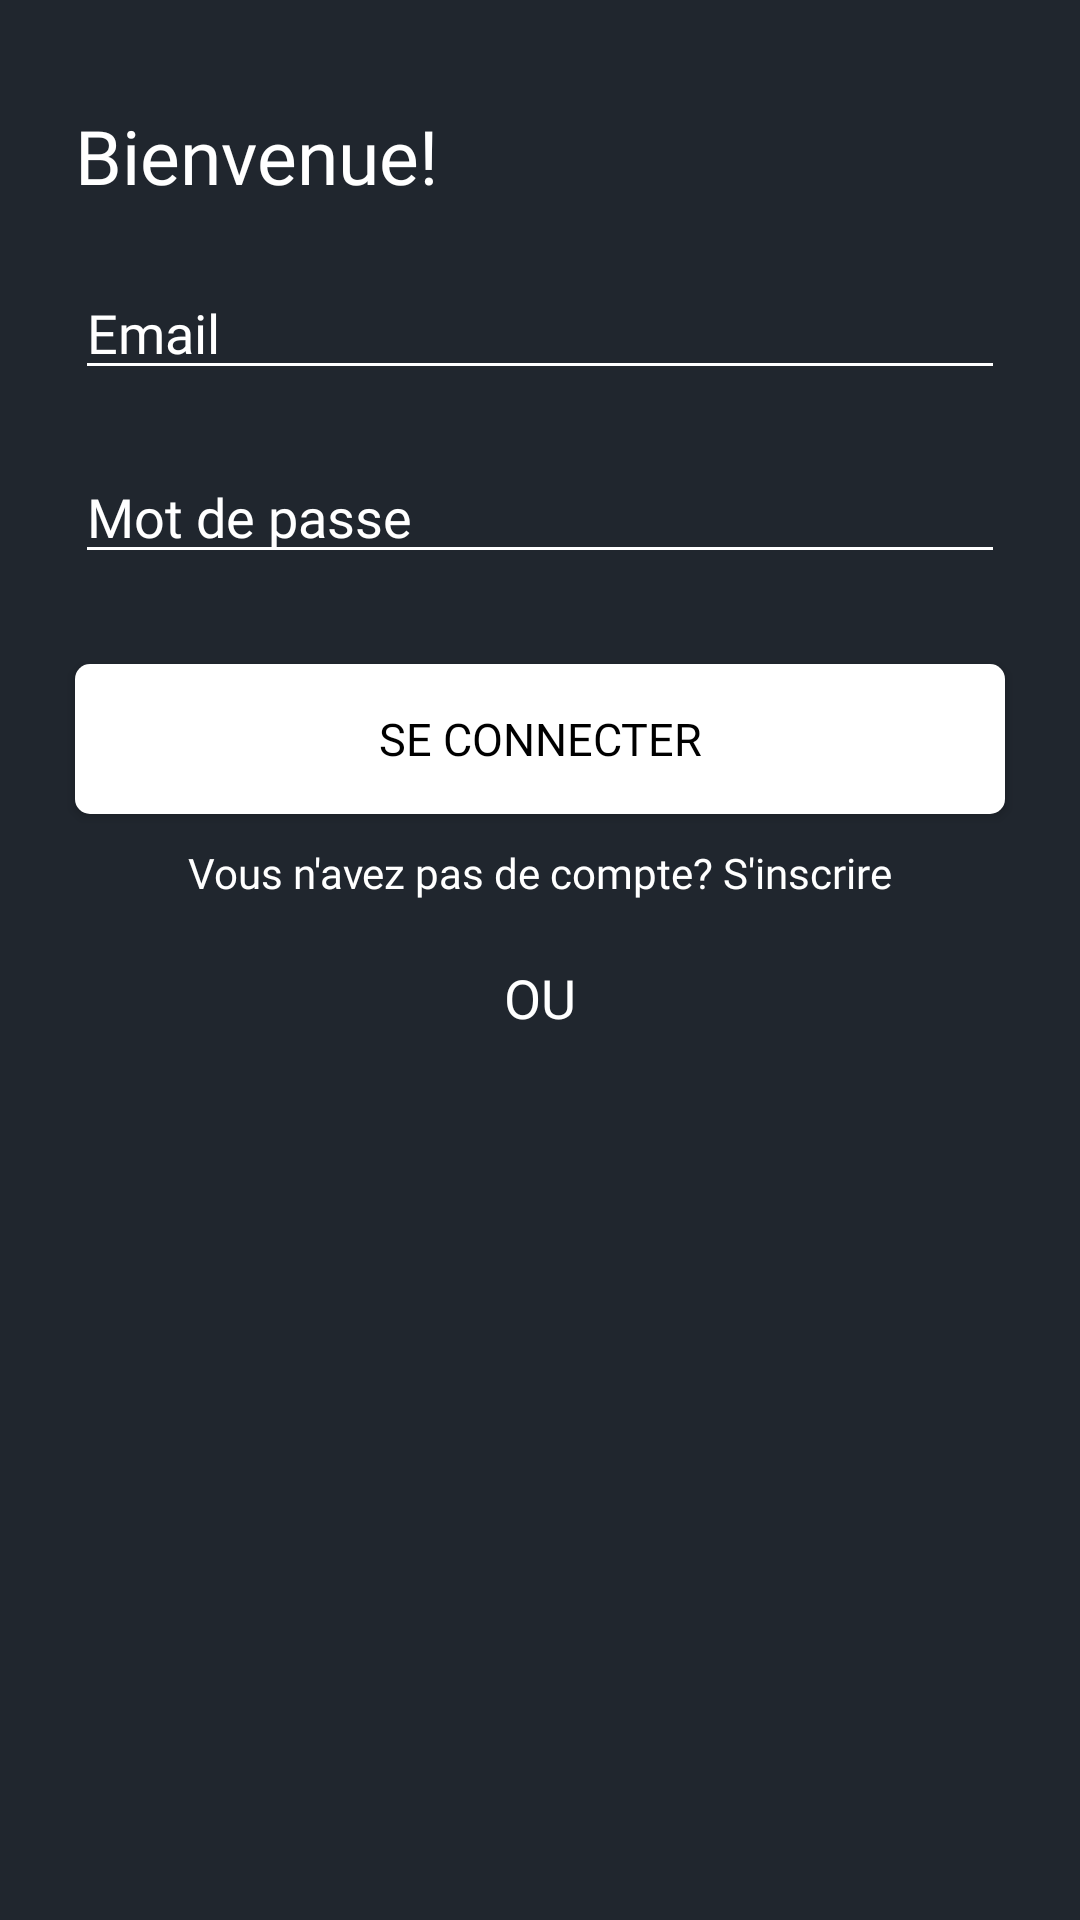

Write the Android layout XML for this screen, with the resource values it uses.
<!-- AndroidManifest.xml: application theme Theme.3ichHealthy -->
<!-- res/layout/signin_activity.xml -->
<?xml version="1.0" encoding="utf-8"?>
<RelativeLayout xmlns:android="http://schemas.android.com/apk/res/android"
    xmlns:app="http://schemas.android.com/apk/res-auto"
    android:layout_width="match_parent"
    android:layout_height="match_parent"
    xmlns:tools="http://schemas.android.com/tools"
    tools:context=".SignInActivity"
    android:background="@color/deep_grey">

    <TextView
        android:id="@+id/Bienvenue"
        android:layout_width="wrap_content"
        android:layout_height="wrap_content"
        android:layout_marginStart="25dp"
        android:layout_marginTop="35sp"
        android:fontFamily="@font/poppins"
        android:text="@string/bienvenue"
        android:textColor="@color/white"
        android:textSize="25sp" />

    <EditText
        android:id="@+id/EmailOrUsername"
        android:layout_width="350dp"
        android:layout_height="wrap_content"
        android:layout_below="@+id/Bienvenue"
        android:layout_alignStart="@+id/Bienvenue"
        android:layout_marginEnd="25dp"
        android:layout_marginTop="20dp"
        android:backgroundTint="@color/white"
        android:fontFamily="@font/poppins_regular"
        android:hint="@string/email"
        android:inputType="textEmailAddress"
        android:textColor="@color/white"
        android:textColorHint="@color/white" />

    <EditText
        android:id="@+id/Password"
        android:layout_width="350dp"
        android:layout_height="wrap_content"
        android:layout_below="@+id/EmailOrUsername"
        android:layout_alignStart="@+id/Bienvenue"
        android:layout_marginEnd="25dp"
        android:layout_marginTop="20dp"
        android:backgroundTint="@color/white"
        android:fontFamily="@font/poppins_regular"
        android:hint="@string/mot_de_passe"
        android:inputType="textPassword"
        android:textColor="@color/white"
        android:textColorHint="@color/white" />

    <androidx.appcompat.widget.AppCompatButton
        android:id="@+id/SignInBtn"
        android:layout_width="350dp"
        android:layout_height="50dp"
        android:layout_below="@+id/Password"
        android:layout_alignStart="@+id/Bienvenue"
        android:layout_marginEnd="25dp"
        android:layout_marginTop="30dp"
        android:background="@drawable/most_used_btn"
        android:backgroundTint="@color/white"
        android:fontFamily="@font/poppins_semibold"
        android:text="@string/sign_in"
        android:textColor="@color/black"
        android:textSize="15sp" />

    <TextView
        android:id="@+id/RedirectionSignup"
        android:layout_width="wrap_content"
        android:layout_height="wrap_content"
        android:layout_below="@id/SignInBtn"
        android:layout_centerHorizontal="true"
        android:layout_marginTop="10dp"
        android:fontFamily="@font/poppins_regular"
        android:text="@string/vous_n_avez_pas_de_compte"
        android:textColor="@color/white" />

    <TextView
        android:id="@+id/or2"
        android:layout_width="wrap_content"
        android:layout_height="wrap_content"
        android:layout_below="@+id/RedirectionSignup"
        android:layout_centerInParent="true"
        android:layout_marginTop="20dp"
        android:text="@string/or"
        android:textColor="@color/white"
        android:fontFamily="@font/poppins_semibold"
        android:textSize="18sp" />

</RelativeLayout>
<!-- resources referenced by this layout -->
<resources>
  <color name="black">#FF000000</color>
  <color name="deep_grey">#20262E</color>
  <color name="white">#FFFFFFFF</color>
  <!-- drawable most_used_btn (drawable) -->
  <?xml version="1.0" encoding="utf-8"?>
  <shape xmlns:android="http://schemas.android.com/apk/res/android"
      android:shape="rectangle"
      android:padding="20dp">
  
      <solid android:color="@color/white"/>
      <corners android:radius="5dp"/>
  
  </shape>
  <string name="bienvenue">Bienvenue!</string>
  <string name="email">Email</string>
  <string name="mot_de_passe">Mot de passe</string>
  <string name="or">OU</string>
  <string name="sign_in">SE CONNECTER</string>
  <string name="vous_n_avez_pas_de_compte">Vous n\'avez pas de compte? S\'inscrire</string>
  <style name="Theme.3ichHealthy" parent="Theme.MaterialComponents.Light.NoActionBar">
          <item name="android:forceDarkAllowed" tools:targetApi="q">false</item>
          
          <item name="colorPrimary">@color/deep_grey</item>
          <item name="colorPrimaryVariant">@color/deep_grey</item>
          <item name="colorOnPrimary">@color/white</item>
          
          <item name="colorSecondary">@color/lemon_green</item>
          <item name="colorSecondaryVariant">@color/lemon_green</item>
          <item name="colorOnSecondary">@color/black</item>
          
          <item name="android:statusBarColor" tools:targetApi="l">?attr/colorPrimaryVariant</item>
          
      </style>
  <color name="lemon_green">#00ff01</color>
</resources>
